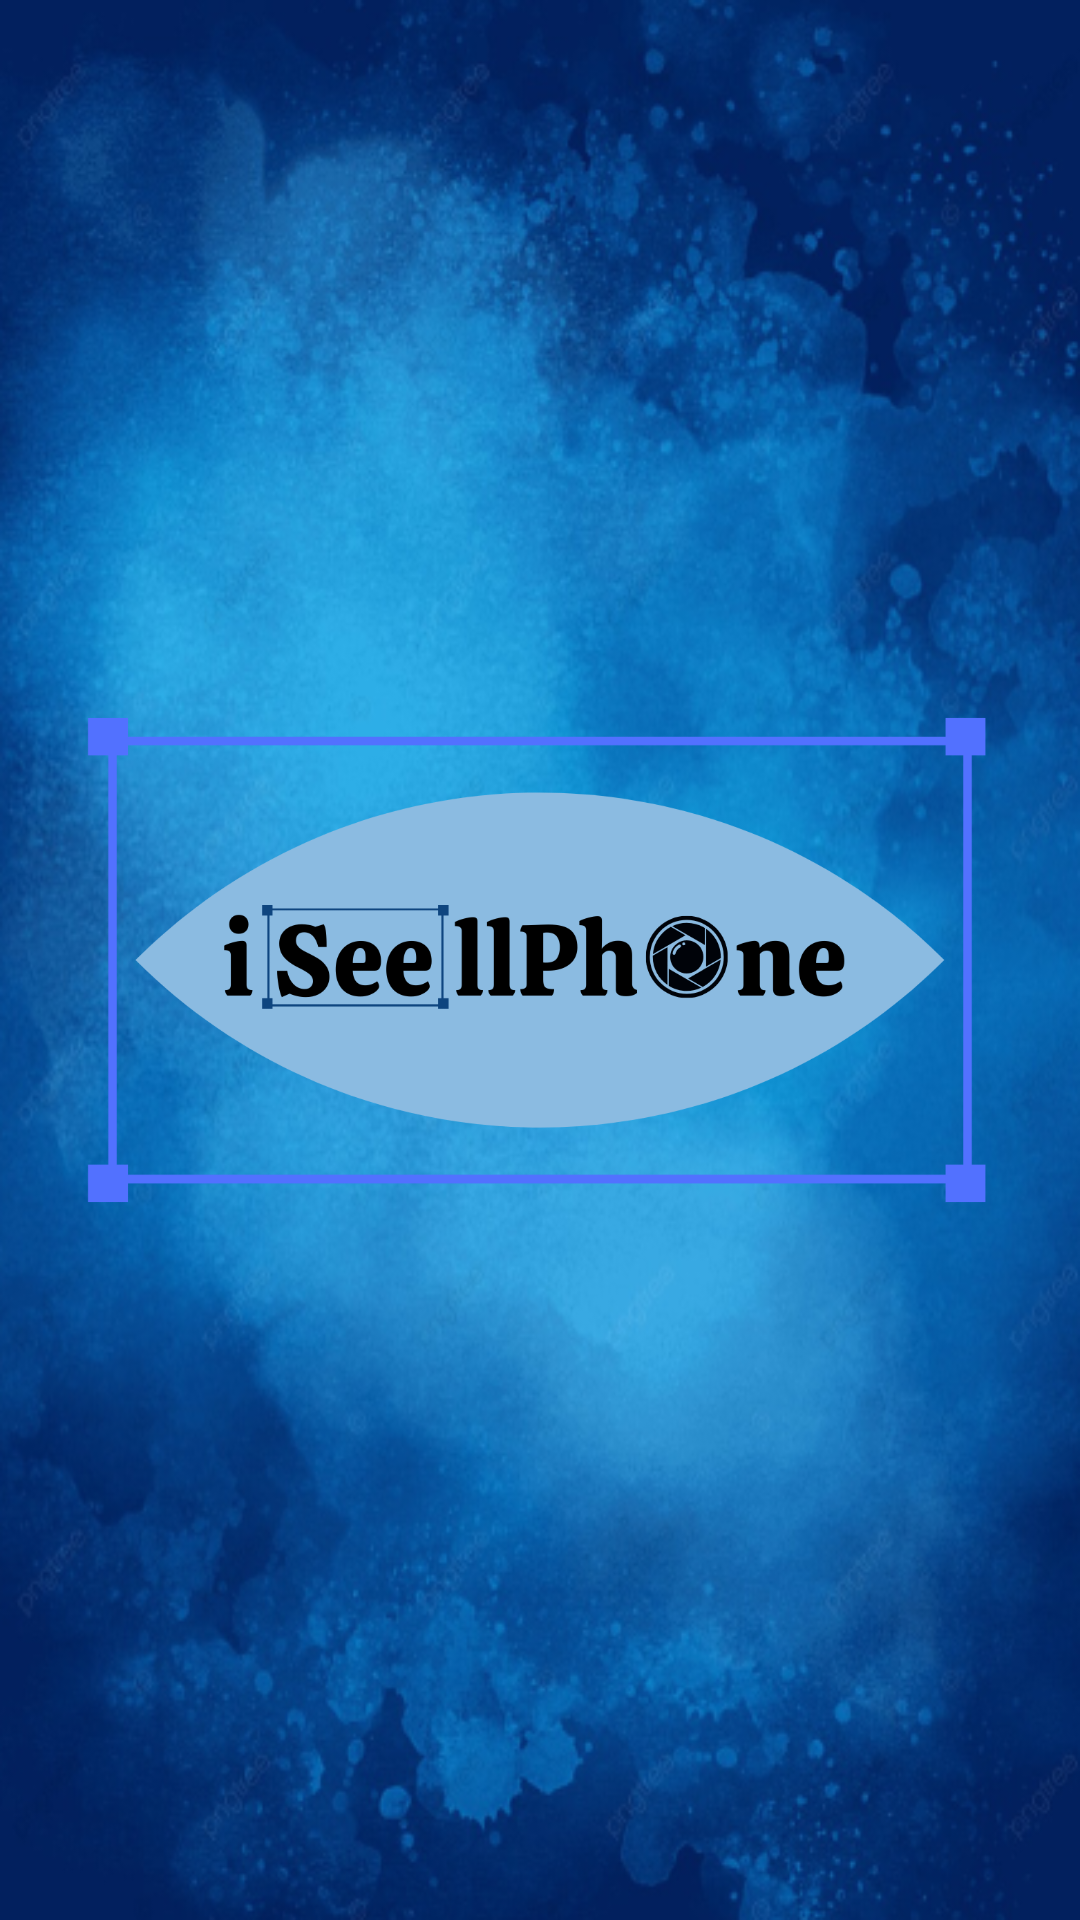

Here is an Android app screen rendered from its layout file. Give the layout XML and the strings, colors and styles it references.
<!-- AndroidManifest.xml: application theme Theme.AppCompat.DayNight.NoActionBar -->
<!-- res/layout/activity_splash.xml -->
<?xml version="1.0" encoding="utf-8"?>
<RelativeLayout xmlns:android="http://schemas.android.com/apk/res/android"
    xmlns:app="http://schemas.android.com/apk/res-auto"
    xmlns:tools="http://schemas.android.com/tools"
    android:layout_width="match_parent"
    android:layout_height="match_parent"
    tools:context=".Splash"
    android:background="@drawable/splash">

    <ImageView
        android:layout_width="match_parent"
        android:layout_height="match_parent"
        android:layout_centerInParent="true"
        android:fontFamily="@font/poppins_light"
        android:src="@drawable/jj"
        android:text="iSeellphone"
        android:textAppearance="@font/poppins_light"
        android:textColor="#9DB2BF"
        android:textCursorDrawable="@font/poppins_light"
        android:textSize="40sp"
        android:textStyle="bold" />

</RelativeLayout>
<!-- resources referenced by this layout -->
<resources>
  <!-- drawable jj: png bitmap (drawable, 63201 bytes) -->
  <!-- drawable splash: png bitmap (drawable, 367355 bytes) -->
</resources>
